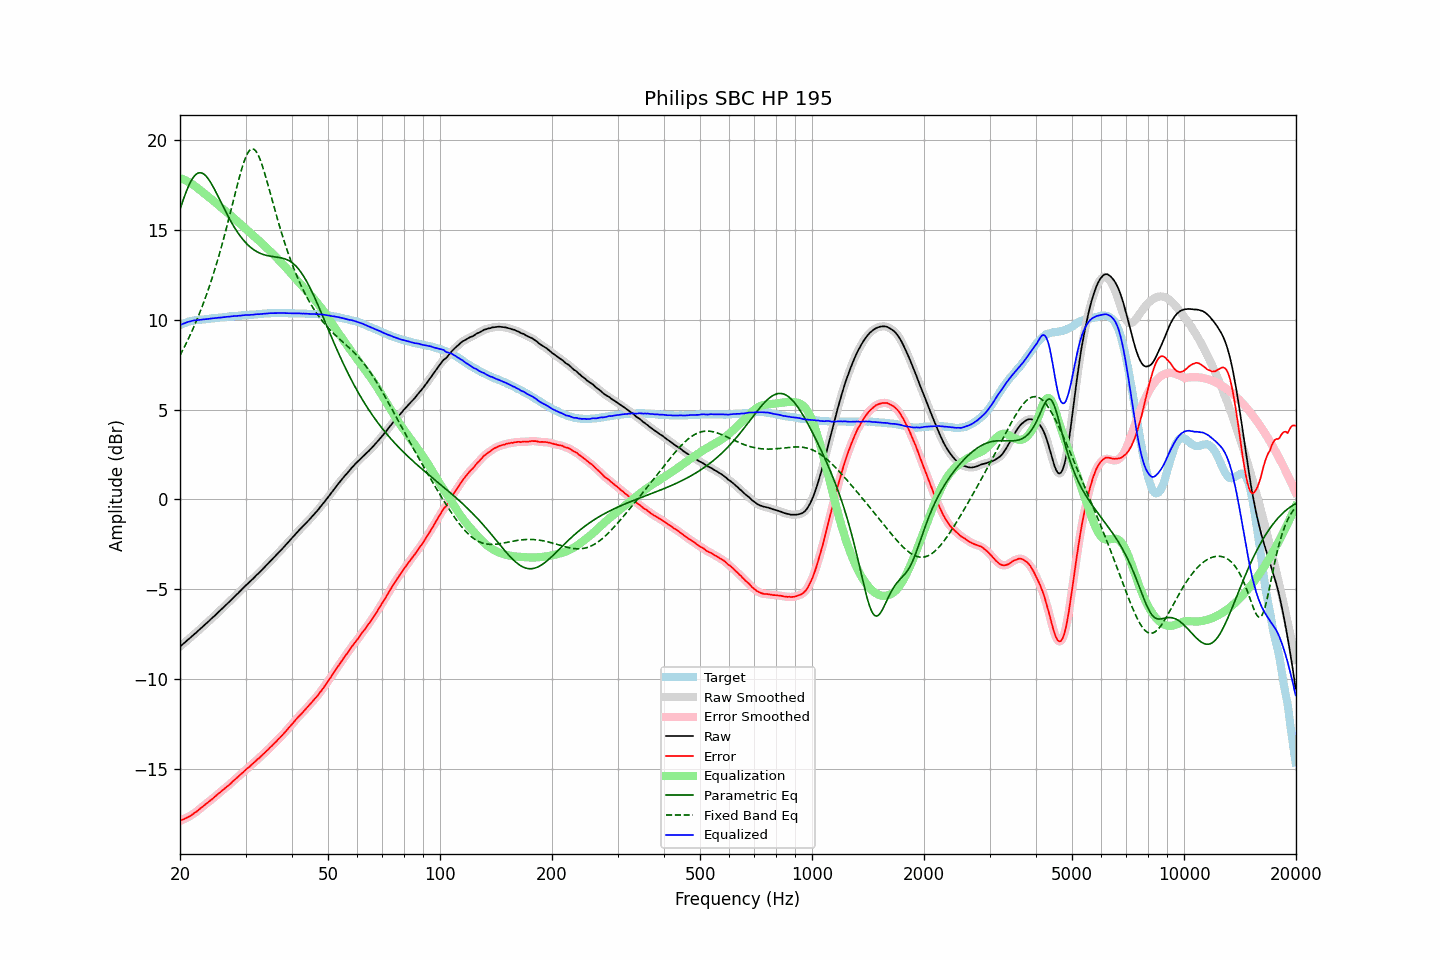

Values plotted in this chart, from the file beside it:
frequency, raw, error, smoothed, error_smoothed, equalization, parametric_eq, fixed_band_eq, equalized_raw, equalized_smoothed, target
20.00, -8.19, -17.89, -8.19, -17.89, 17.88, 16.14, 8.01, 9.69, 9.69, 9.69
20.20, -8.11, -17.85, -8.12, -17.85, 17.85, 16.41, 8.18, 9.74, 9.74, 9.73
20.40, -8.04, -17.82, -8.04, -17.81, 17.81, 16.67, 8.35, 9.77, 9.78, 9.78
20.61, -7.96, -17.77, -7.96, -17.77, 17.77, 16.92, 8.53, 9.81, 9.81, 9.80
20.81, -7.88, -17.73, -7.88, -17.73, 17.73, 17.15, 8.71, 9.85, 9.85, 9.85
21.02, -7.80, -17.69, -7.81, -17.68, 17.68, 17.37, 8.89, 9.88, 9.88, 9.88
21.23, -7.73, -17.64, -7.73, -17.64, 17.63, 17.56, 9.08, 9.90, 9.90, 9.90
21.44, -7.65, -17.58, -7.65, -17.58, 17.58, 17.74, 9.28, 9.92, 9.93, 9.92
21.66, -7.57, -17.52, -7.57, -17.52, 17.52, 17.88, 9.48, 9.94, 9.94, 9.94
21.87, -7.49, -17.45, -7.50, -17.45, 17.45, 18.00, 9.68, 9.96, 9.96, 9.96
22.09, -7.42, -17.40, -7.42, -17.39, 17.39, 18.09, 9.89, 9.97, 9.97, 9.97
22.31, -7.34, -17.33, -7.34, -17.32, 17.32, 18.15, 10.11, 9.98, 9.98, 9.98
22.54, -7.25, -17.25, -7.26, -17.25, 17.25, 18.18, 10.33, 9.99, 9.99, 9.99
22.76, -7.17, -17.18, -7.17, -17.17, 17.18, 18.18, 10.55, 10.00, 10.00, 10.00
22.99, -7.09, -17.10, -7.09, -17.10, 17.10, 18.15, 10.79, 10.01, 10.01, 10.00
23.22, -7.01, -17.03, -7.01, -17.03, 17.03, 18.09, 11.03, 10.02, 10.02, 10.01
23.45, -6.93, -16.96, -6.93, -16.96, 16.96, 18.01, 11.27, 10.03, 10.03, 10.02
23.69, -6.85, -16.89, -6.85, -16.89, 16.89, 17.91, 11.53, 10.04, 10.04, 10.03
23.92, -6.77, -16.82, -6.77, -16.82, 16.82, 17.78, 11.78, 10.05, 10.05, 10.04
24.16, -6.68, -16.75, -6.69, -16.75, 16.74, 17.65, 12.05, 10.06, 10.06, 10.06
24.40, -6.60, -16.69, -6.60, -16.68, 16.67, 17.49, 12.33, 10.07, 10.07, 10.08
24.65, -6.52, -16.60, -6.52, -16.60, 16.60, 17.33, 12.61, 10.08, 10.08, 10.07
24.89, -6.44, -16.53, -6.44, -16.52, 16.53, 17.16, 12.90, 10.08, 10.09, 10.08
25.14, -6.35, -16.45, -6.35, -16.45, 16.45, 16.99, 13.19, 10.10, 10.10, 10.09
25.39, -6.26, -16.37, -6.27, -16.37, 16.37, 16.81, 13.50, 10.11, 10.11, 10.11
25.65, -6.18, -16.31, -6.18, -16.30, 16.30, 16.62, 13.81, 10.12, 10.12, 10.12
25.91, -6.09, -16.22, -6.09, -16.22, 16.22, 16.44, 14.13, 10.13, 10.13, 10.12
26.16, -6.01, -16.15, -6.01, -16.15, 16.15, 16.26, 14.46, 10.14, 10.14, 10.13
26.43, -5.92, -16.07, -5.92, -16.07, 16.07, 16.08, 14.79, 10.15, 10.15, 10.14
26.69, -5.84, -16.00, -5.84, -16.00, 16.00, 15.91, 15.14, 10.16, 10.16, 10.15
26.96, -5.75, -15.93, -5.76, -15.93, 15.92, 15.74, 15.48, 10.17, 10.17, 10.17
27.23, -5.67, -15.86, -5.67, -15.85, 15.84, 15.57, 15.84, 10.17, 10.17, 10.18
27.50, -5.58, -15.77, -5.58, -15.77, 15.77, 15.41, 16.19, 10.18, 10.19, 10.18
27.77, -5.49, -15.68, -5.49, -15.68, 15.69, 15.26, 16.55, 10.20, 10.19, 10.19
28.05, -5.40, -15.61, -5.41, -15.60, 15.61, 15.11, 16.91, 10.21, 10.20, 10.20
28.33, -5.32, -15.53, -5.32, -15.53, 15.53, 14.97, 17.27, 10.21, 10.21, 10.20
28.62, -5.23, -15.45, -5.23, -15.45, 15.45, 14.84, 17.61, 10.21, 10.21, 10.21
28.90, -5.14, -15.37, -5.14, -15.37, 15.36, 14.71, 17.95, 10.22, 10.22, 10.22
29.19, -5.05, -15.28, -5.05, -15.29, 15.28, 14.59, 18.27, 10.23, 10.23, 10.22
29.48, -4.96, -15.22, -4.96, -15.20, 15.20, 14.48, 18.56, 10.24, 10.24, 10.25
29.78, -4.87, -15.12, -4.87, -15.12, 15.13, 14.37, 18.83, 10.25, 10.25, 10.24
30.08, -4.78, -15.04, -4.79, -15.04, 15.05, 14.27, 19.06, 10.26, 10.26, 10.25
30.38, -4.70, -14.96, -4.70, -14.96, 14.97, 14.18, 19.25, 10.26, 10.26, 10.25
30.68, -4.62, -14.90, -4.62, -14.89, 14.89, 14.10, 19.39, 10.26, 10.27, 10.27
30.99, -4.53, -14.81, -4.54, -14.81, 14.81, 14.02, 19.48, 10.27, 10.27, 10.27
31.30, -4.45, -14.73, -4.45, -14.73, 14.73, 13.95, 19.51, 10.27, 10.28, 10.27
31.61, -4.36, -14.65, -4.36, -14.64, 14.65, 13.88, 19.48, 10.29, 10.29, 10.28
31.93, -4.27, -14.57, -4.27, -14.57, 14.57, 13.83, 19.40, 10.30, 10.29, 10.29
32.24, -4.18, -14.48, -4.19, -14.49, 14.49, 13.77, 19.27, 10.31, 10.30, 10.30
32.57, -4.10, -14.42, -4.10, -14.41, 14.41, 13.73, 19.09, 10.30, 10.31, 10.31
32.89, -4.01, -14.33, -4.01, -14.33, 14.33, 13.69, 18.88, 10.31, 10.31, 10.31
33.22, -3.92, -14.25, -3.92, -14.25, 14.24, 13.65, 18.62, 10.32, 10.32, 10.32
33.55, -3.82, -14.16, -3.83, -14.16, 14.16, 13.62, 18.35, 10.34, 10.33, 10.33
33.89, -3.73, -14.08, -3.73, -14.08, 14.08, 13.60, 18.05, 10.34, 10.34, 10.34
34.23, -3.64, -13.99, -3.64, -13.99, 13.99, 13.57, 17.74, 10.35, 10.35, 10.34
34.57, -3.55, -13.91, -3.55, -13.90, 13.90, 13.55, 17.42, 10.35, 10.35, 10.35
34.92, -3.45, -13.81, -3.46, -13.81, 13.82, 13.54, 17.09, 10.36, 10.36, 10.35
35.27, -3.36, -13.73, -3.36, -13.73, 13.73, 13.52, 16.77, 10.36, 10.36, 10.36
35.62, -3.27, -13.64, -3.27, -13.64, 13.64, 13.51, 16.44, 10.37, 10.37, 10.36
35.97, -3.18, -13.55, -3.18, -13.55, 13.55, 13.50, 16.12, 10.37, 10.37, 10.36
... 635 more rows
